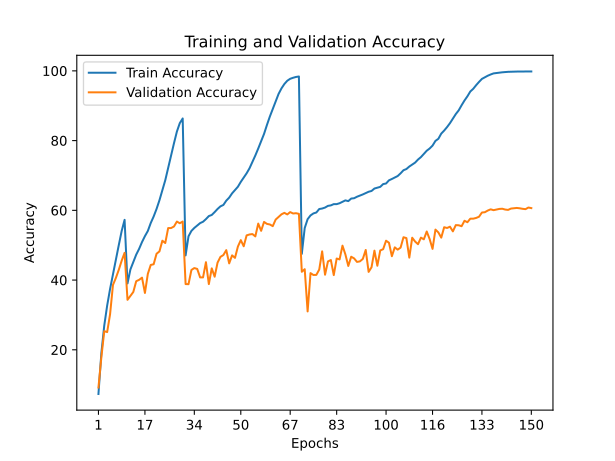

The data file committed next to this chart (first rows):
train_accuracy; train_loss; valid_accuracy; valid_loss
7,3250; 4,5300; 9,1800; 4,5512
19,0070; 3,6102; 17,8100; 3,7607
26,9380; 3,1422; 25,3400; 3,2493
32,6830; 2,8399; 25,0800; 3,3326
37,4320; 2,6020; 30,1700; 3,0620
41,6500; 2,3977; 38,6000; 2,5497
45,8720; 2,1983; 40,6100; 2,4591
50,0200; 2,0056; 42,9400; 2,3991
54,0820; 1,8334; 45,5600; 2,2492
57,2660; 1,7043; 47,8100; 2,1623
39,0260; 2,5167; 34,3300; 2,8393
43,0400; 2,3176; 35,4600; 2,7699
45,2220; 2,2164; 36,5800; 2,7907
47,2900; 2,1217; 39,6700; 2,6432
48,9510; 2,0362; 40,0600; 2,5724
50,9010; 1,9604; 40,6900; 2,4898
52,5960; 1,8789; 36,3000; 2,8773
54,0770; 1,8049; 41,7800; 2,5221
56,3560; 1,7102; 44,3300; 2,3620
58,2180; 1,6224; 44,5300; 2,4179
60,3900; 1,5308; 47,5400; 2,2001
62,8950; 1,4257; 48,2200; 2,1756
65,8090; 1,3037; 51,2800; 2,0849
68,6260; 1,1848; 50,6200; 2,2254
72,1740; 1,0531; 54,9000; 1,9221
75,7360; 0,9131; 54,9100; 1,9960
79,2360; 0,7859; 55,3600; 1,9569
82,5750; 0,6731; 56,7700; 1,9423
85,0020; 0,5896; 56,2900; 1,9286
86,3400; 0,5462; 56,7800; 1,9053
47,0640; 2,1187; 38,8500; 2,6429
52,5430; 1,8707; 38,8100; 2,7074
54,0910; 1,8090; 42,8900; 2,4739
54,9470; 1,7633; 43,4400; 2,4610
55,6530; 1,7373; 43,1900; 2,4668
56,3330; 1,7034; 40,7600; 2,6601
56,7210; 1,6837; 40,7600; 2,5969
57,4770; 1,6516; 45,1200; 2,3739
58,3490; 1,6131; 38,8400; 2,7857
58,6650; 1,6011; 43,3500; 2,5093
59,4890; 1,5624; 40,9600; 2,5733
60,3870; 1,5256; 45,0000; 2,4376
61,1400; 1,4901; 46,6500; 2,3161
61,5350; 1,4685; 47,1700; 2,2870
62,7720; 1,4189; 48,5800; 2,2010
63,6410; 1,3820; 44,7800; 2,4237
64,8630; 1,3314; 47,0800; 2,3510
65,8200; 1,2881; 46,3600; 2,3324
66,7560; 1,2480; 49,6000; 2,1212
68,1540; 1,1897; 51,4500; 2,0700
69,3910; 1,1387; 49,6900; 2,2512
70,6110; 1,0885; 52,8100; 2,0672
72,0540; 1,0222; 53,0700; 1,9943
73,8950; 0,9535; 53,1900; 2,0981
75,7220; 0,8865; 52,5200; 2,1075
77,7230; 0,8112; 56,1900; 1,9151
79,8590; 0,7338; 54,1200; 2,0364
81,9110; 0,6566; 56,6700; 1,9541
84,4840; 0,5701; 56,1100; 2,0348
86,8960; 0,4868; 55,9400; 2,0452
... 90 more rows
